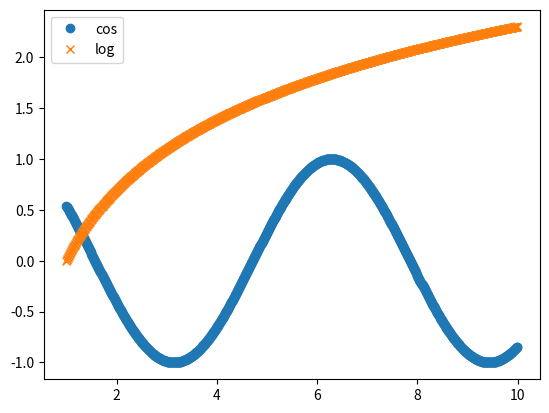

The script that saved this image:
# -*- coding: utf-8 -*-
"""
Created on Tue Jul 24 13:32:33 2018

[redacted]
"""
import math
import matplotlib.pyplot as plt
import numpy as np


print('*'*40)
num1 = 2.5635
# Absolute value.
print(num1)
print('floor: ', math.floor(num1))
print('ceil: ', math.ceil(num1))
print('round: ', round(num1, 2))

x = np.arange(1, 10, 0.01)
y1 = [math.cos(n) for n in x]
y2 = np.log(x)

plt.figure()
plt.plot(x, y1, 'o', label='cos')
plt.plot(x, y2, 'x', label='log')
plt.legend()

plt.show()